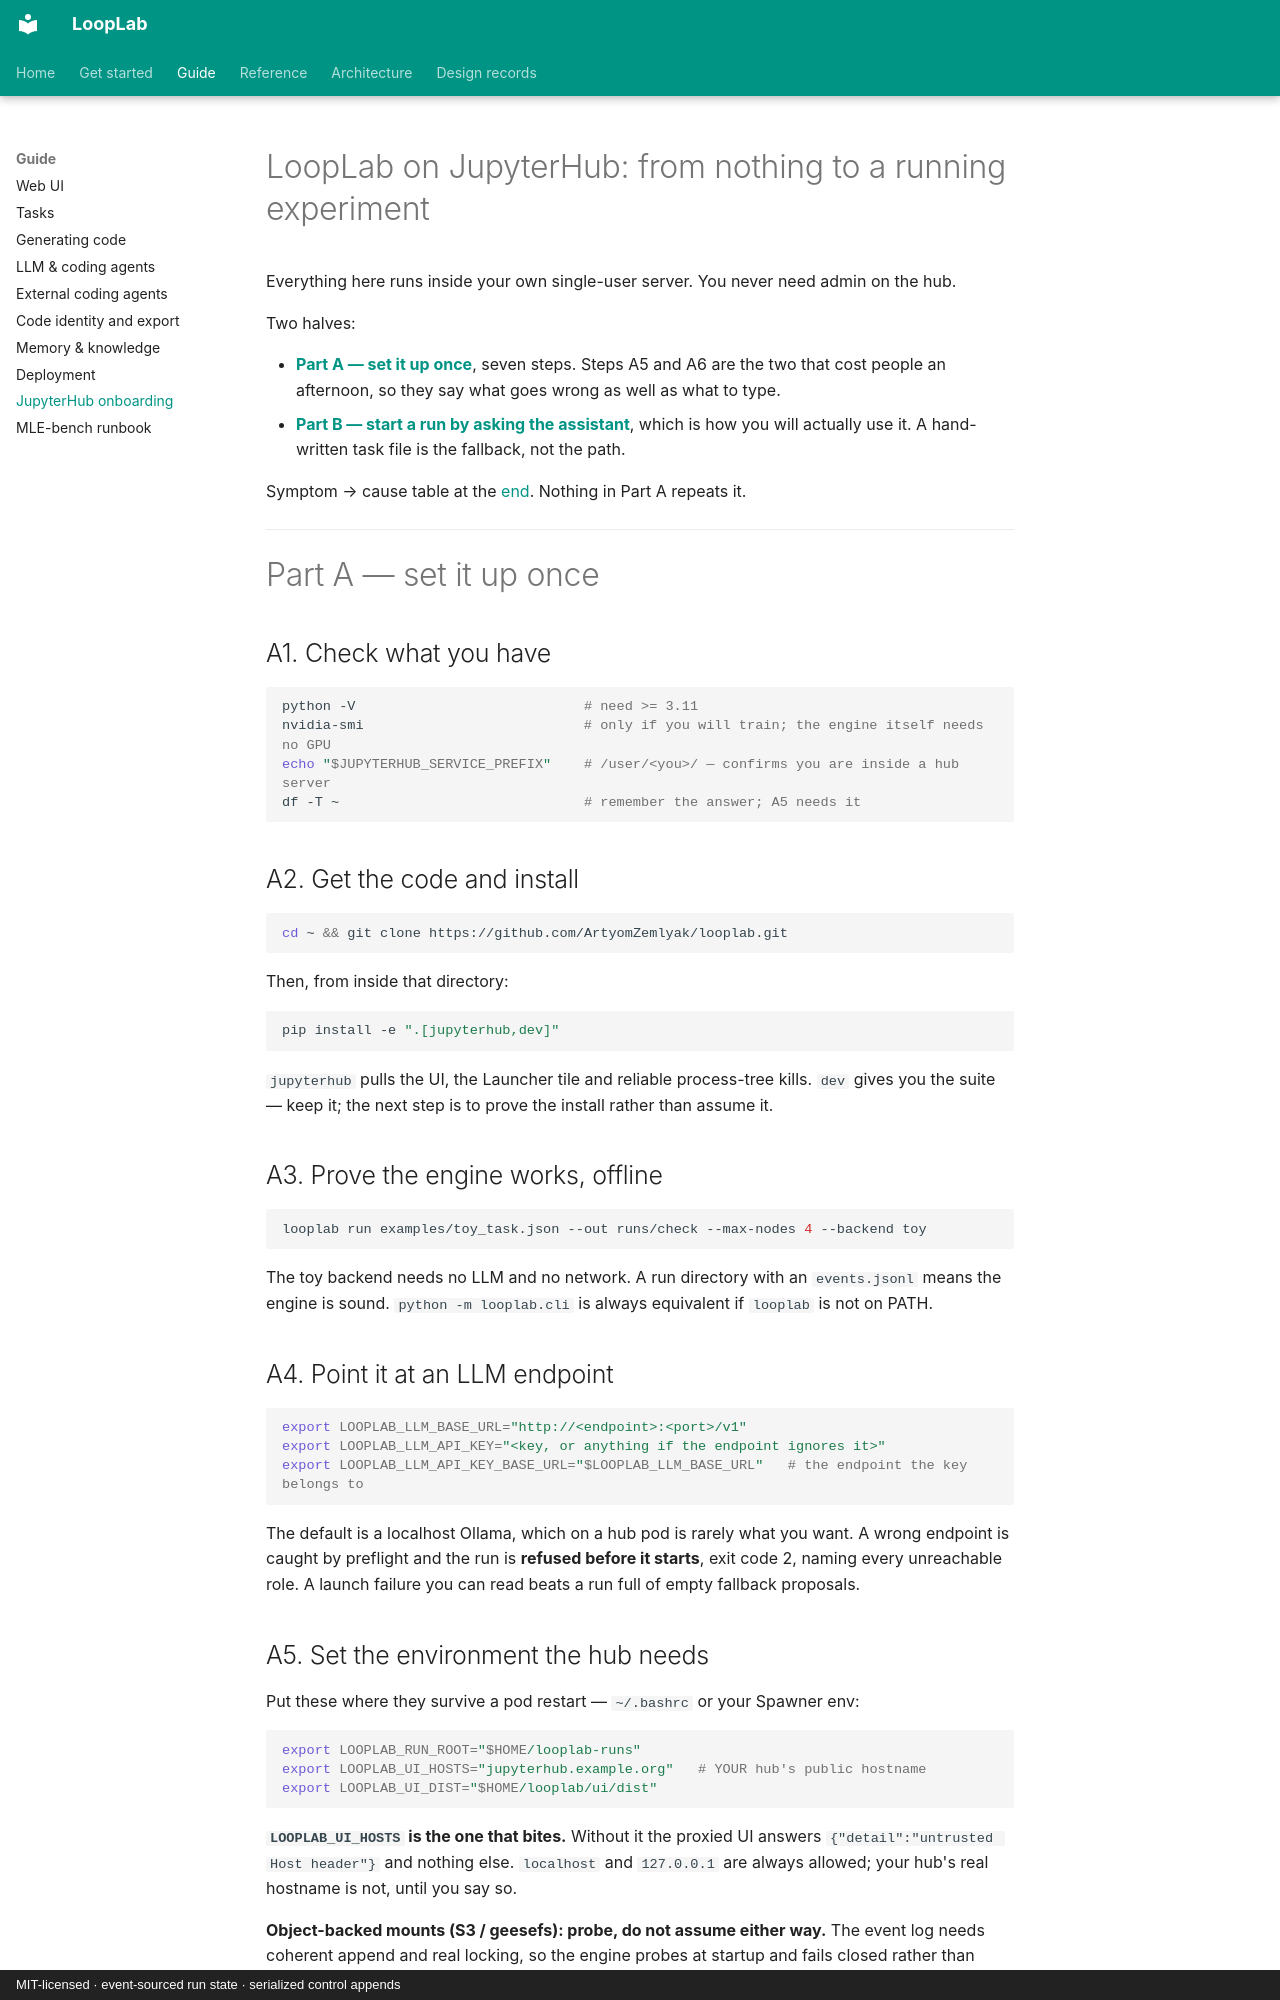

repository: ArtyomZemlyak/looplab · page: guide/jupyterhub-onboarding/index.html · generator: mkdocs · copyright: MIT-licensed · event-sourced run state · serialized control appends

# LoopLab on JupyterHub: from nothing to a running experiment

Everything here runs inside your own single-user server. You never need admin on the hub.

Two halves:

* **[Part A — set it up once](#part-a-set-it-up-once)**, seven steps. Steps A5 and A6 are the two
  that cost people an afternoon, so they say what goes wrong as well as what to type.
* **[Part B — start a run by asking the assistant](#part-b-start-a-run-by-asking-the-assistant)**,
  which is how you will actually use it. A hand-written task file is the fallback, not the path.

Symptom → cause table at the [end](#when-something-is-wrong). Nothing in Part A repeats it.

---

# Part A — set it up once

## A1. Check what you have

```bash
python -V                            # need >= 3.11
nvidia-smi                           # only if you will train; the engine itself needs no GPU
echo "$JUPYTERHUB_SERVICE_PREFIX"    # /user/<you>/ — confirms you are inside a hub server
df -T ~                              # remember the answer; A5 needs it
```

## A2. Get the code and install

```bash
cd ~ && git clone https://github.com/ArtyomZemlyak/looplab.git
```

Then, from inside that directory:

```bash
pip install -e ".[jupyterhub,dev]"
```

`jupyterhub` pulls the UI, the Launcher tile and reliable process-tree kills. `dev` gives you the
suite — keep it; the next step is to prove the install rather than assume it.

## A3. Prove the engine works, offline

```bash
looplab run examples/toy_task.json --out runs/check --max-nodes 4 --backend toy
```

The toy backend needs no LLM and no network. A run directory with an `events.jsonl` means the engine
is sound. `python -m looplab.cli` is always equivalent if `looplab` is not on PATH.

## A4. Point it at an LLM endpoint

```bash
export LOOPLAB_LLM_BASE_URL="http://<endpoint>:<port>/v1"
export LOOPLAB_LLM_API_KEY="<key, or anything if the endpoint ignores it>"
export LOOPLAB_LLM_API_KEY_BASE_URL="$LOOPLAB_LLM_BASE_URL"   # the endpoint the key belongs to
```

The default is a localhost Ollama, which on a hub pod is rarely what you want. A wrong endpoint is
caught by preflight and the run is **refused before it starts**, exit code 2, naming every
unreachable role. A launch failure you can read beats a run full of empty fallback proposals.
